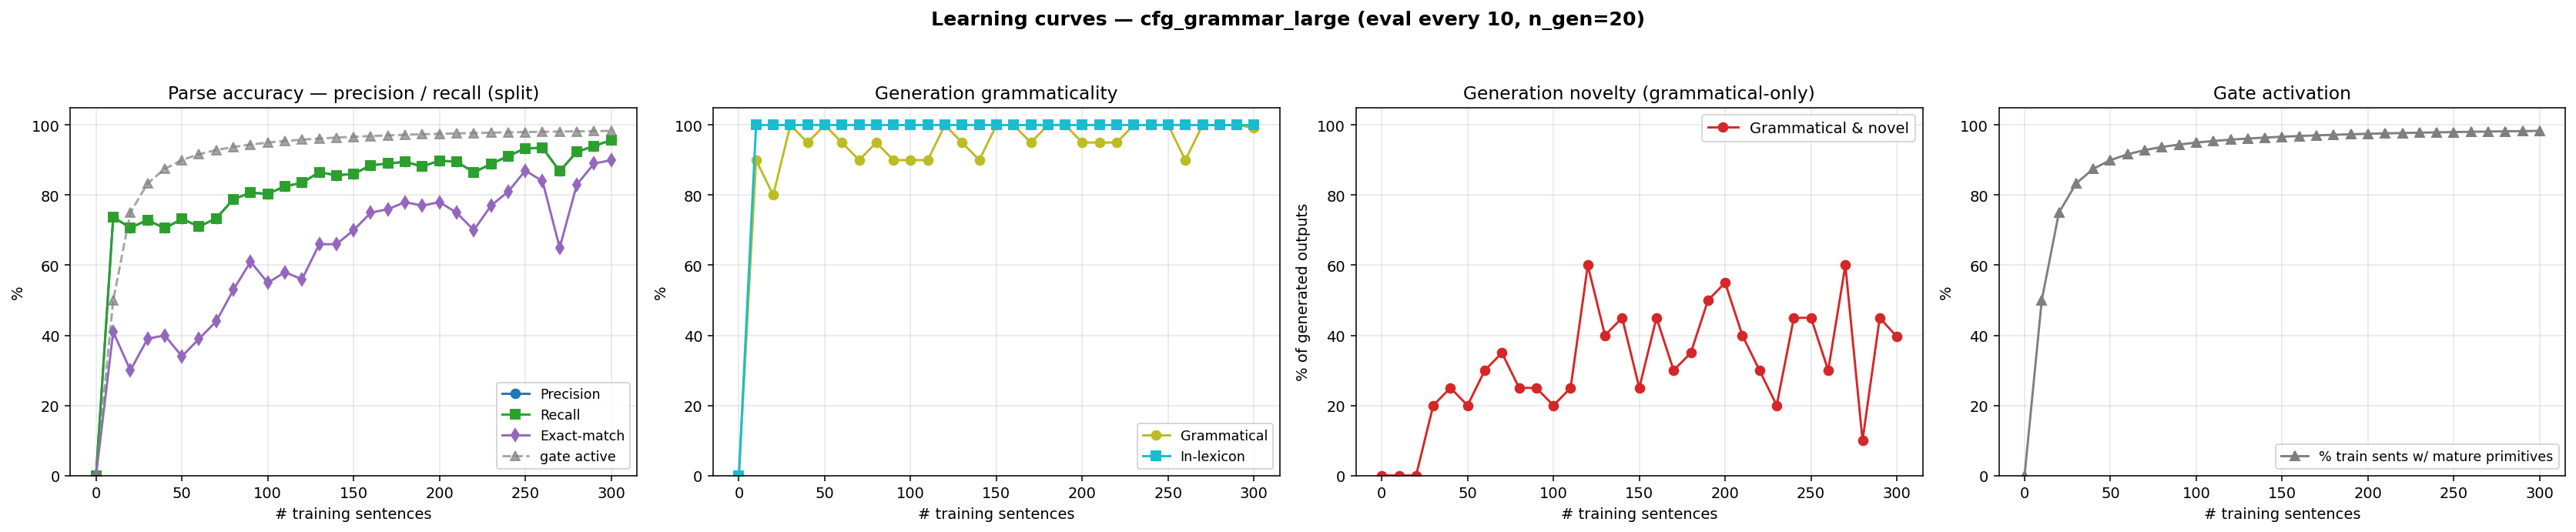

The file beside this chart, header and first rows:
n_trained, parse_F1, parse_P, parse_R, parse_EM, gen_gram, gen_novel, gen_lex, gen_gram_novel, p_parse_legal, gen_n, prim_active_frac
0, 0.0000, 0.0000, 0.0000, 0.0000, 0.0000, 0.0000, 0.0000, 0.0000, 0.0000, 0, 0.0000
10, 0.7371, 0.7371, 0.7371, 0.4100, 0.9000, 0.1000, 1, 0.0000, 1, 20, 0.5000
20, 0.7072, 0.7072, 0.7072, 0.3000, 0.8000, 0.2000, 1, 0.0000, 1, 20, 0.7500
30, 0.7288, 0.7288, 0.7288, 0.3900, 1, 0.2000, 1, 0.2000, 1, 20, 0.8333
40, 0.7055, 0.7055, 0.7055, 0.4000, 0.9500, 0.3000, 1, 0.2500, 1, 20, 0.8750
50, 0.7321, 0.7321, 0.7321, 0.3400, 1, 0.2000, 1, 0.2000, 1, 20, 0.9000
60, 0.7105, 0.7105, 0.7105, 0.3900, 0.9500, 0.3500, 1, 0.3000, 1, 20, 0.9167
70, 0.7338, 0.7338, 0.7338, 0.4400, 0.9000, 0.4500, 1, 0.3500, 1, 20, 0.9286
80, 0.7887, 0.7887, 0.7887, 0.5300, 0.9500, 0.3000, 1, 0.2500, 1, 20, 0.9375
90, 0.8070, 0.8070, 0.8070, 0.6100, 0.9000, 0.3500, 1, 0.2500, 1, 20, 0.9444
100, 0.8037, 0.8037, 0.8037, 0.5500, 0.9000, 0.3000, 1, 0.2000, 1, 20, 0.9500
110, 0.8253, 0.8253, 0.8253, 0.5800, 0.9000, 0.3500, 1, 0.2500, 1, 20, 0.9545
120, 0.8353, 0.8353, 0.8353, 0.5600, 1, 0.6000, 1, 0.6000, 1, 20, 0.9583
130, 0.8652, 0.8652, 0.8652, 0.6600, 0.9500, 0.4500, 1, 0.4000, 1, 20, 0.9615
140, 0.8569, 0.8569, 0.8569, 0.6600, 0.9000, 0.5500, 1, 0.4500, 1, 20, 0.9643
150, 0.8602, 0.8602, 0.8602, 0.7000, 1, 0.2500, 1, 0.2500, 1, 20, 0.9667
160, 0.8852, 0.8852, 0.8852, 0.7500, 1, 0.4500, 1, 0.4500, 1, 20, 0.9688
170, 0.8902, 0.8902, 0.8902, 0.7600, 0.9500, 0.3500, 1, 0.3000, 1, 20, 0.9706
180, 0.8952, 0.8952, 0.8952, 0.7800, 1, 0.3500, 1, 0.3500, 1, 20, 0.9722
190, 0.8819, 0.8819, 0.8819, 0.7700, 1, 0.5000, 1, 0.5000, 1, 20, 0.9737
200, 0.8985, 0.8985, 0.8985, 0.7800, 0.9500, 0.6000, 1, 0.5500, 1, 20, 0.9750
210, 0.8952, 0.8952, 0.8952, 0.7500, 0.9500, 0.4500, 1, 0.4000, 1, 20, 0.9762
220, 0.8652, 0.8652, 0.8652, 0.7000, 0.9500, 0.3500, 1, 0.3000, 1, 20, 0.9773
230, 0.8885, 0.8885, 0.8885, 0.7700, 1, 0.2000, 1, 0.2000, 1, 20, 0.9783
240, 0.9118, 0.9118, 0.9118, 0.8100, 1, 0.4500, 1, 0.4500, 1, 20, 0.9792
250, 0.9334, 0.9334, 0.9334, 0.8700, 1, 0.4500, 1, 0.4500, 1, 20, 0.9800
260, 0.9351, 0.9351, 0.9351, 0.8400, 0.9000, 0.4000, 1, 0.3000, 1, 20, 0.9808
270, 0.8686, 0.8686, 0.8686, 0.6500, 1, 0.6000, 1, 0.6000, 1, 20, 0.9815
280, 0.9235, 0.9235, 0.9235, 0.8300, 1, 0.1000, 1, 0.1000, 1, 20, 0.9821
290, 0.9401, 0.9401, 0.9401, 0.8900, 1, 0.4500, 1, 0.4500, 1, 20, 0.9828
300, 0.9567, 0.9567, 0.9567, 0.9000, 0.9920, 0.4040, 1, 0.3960, 1, 500, 0.9833
